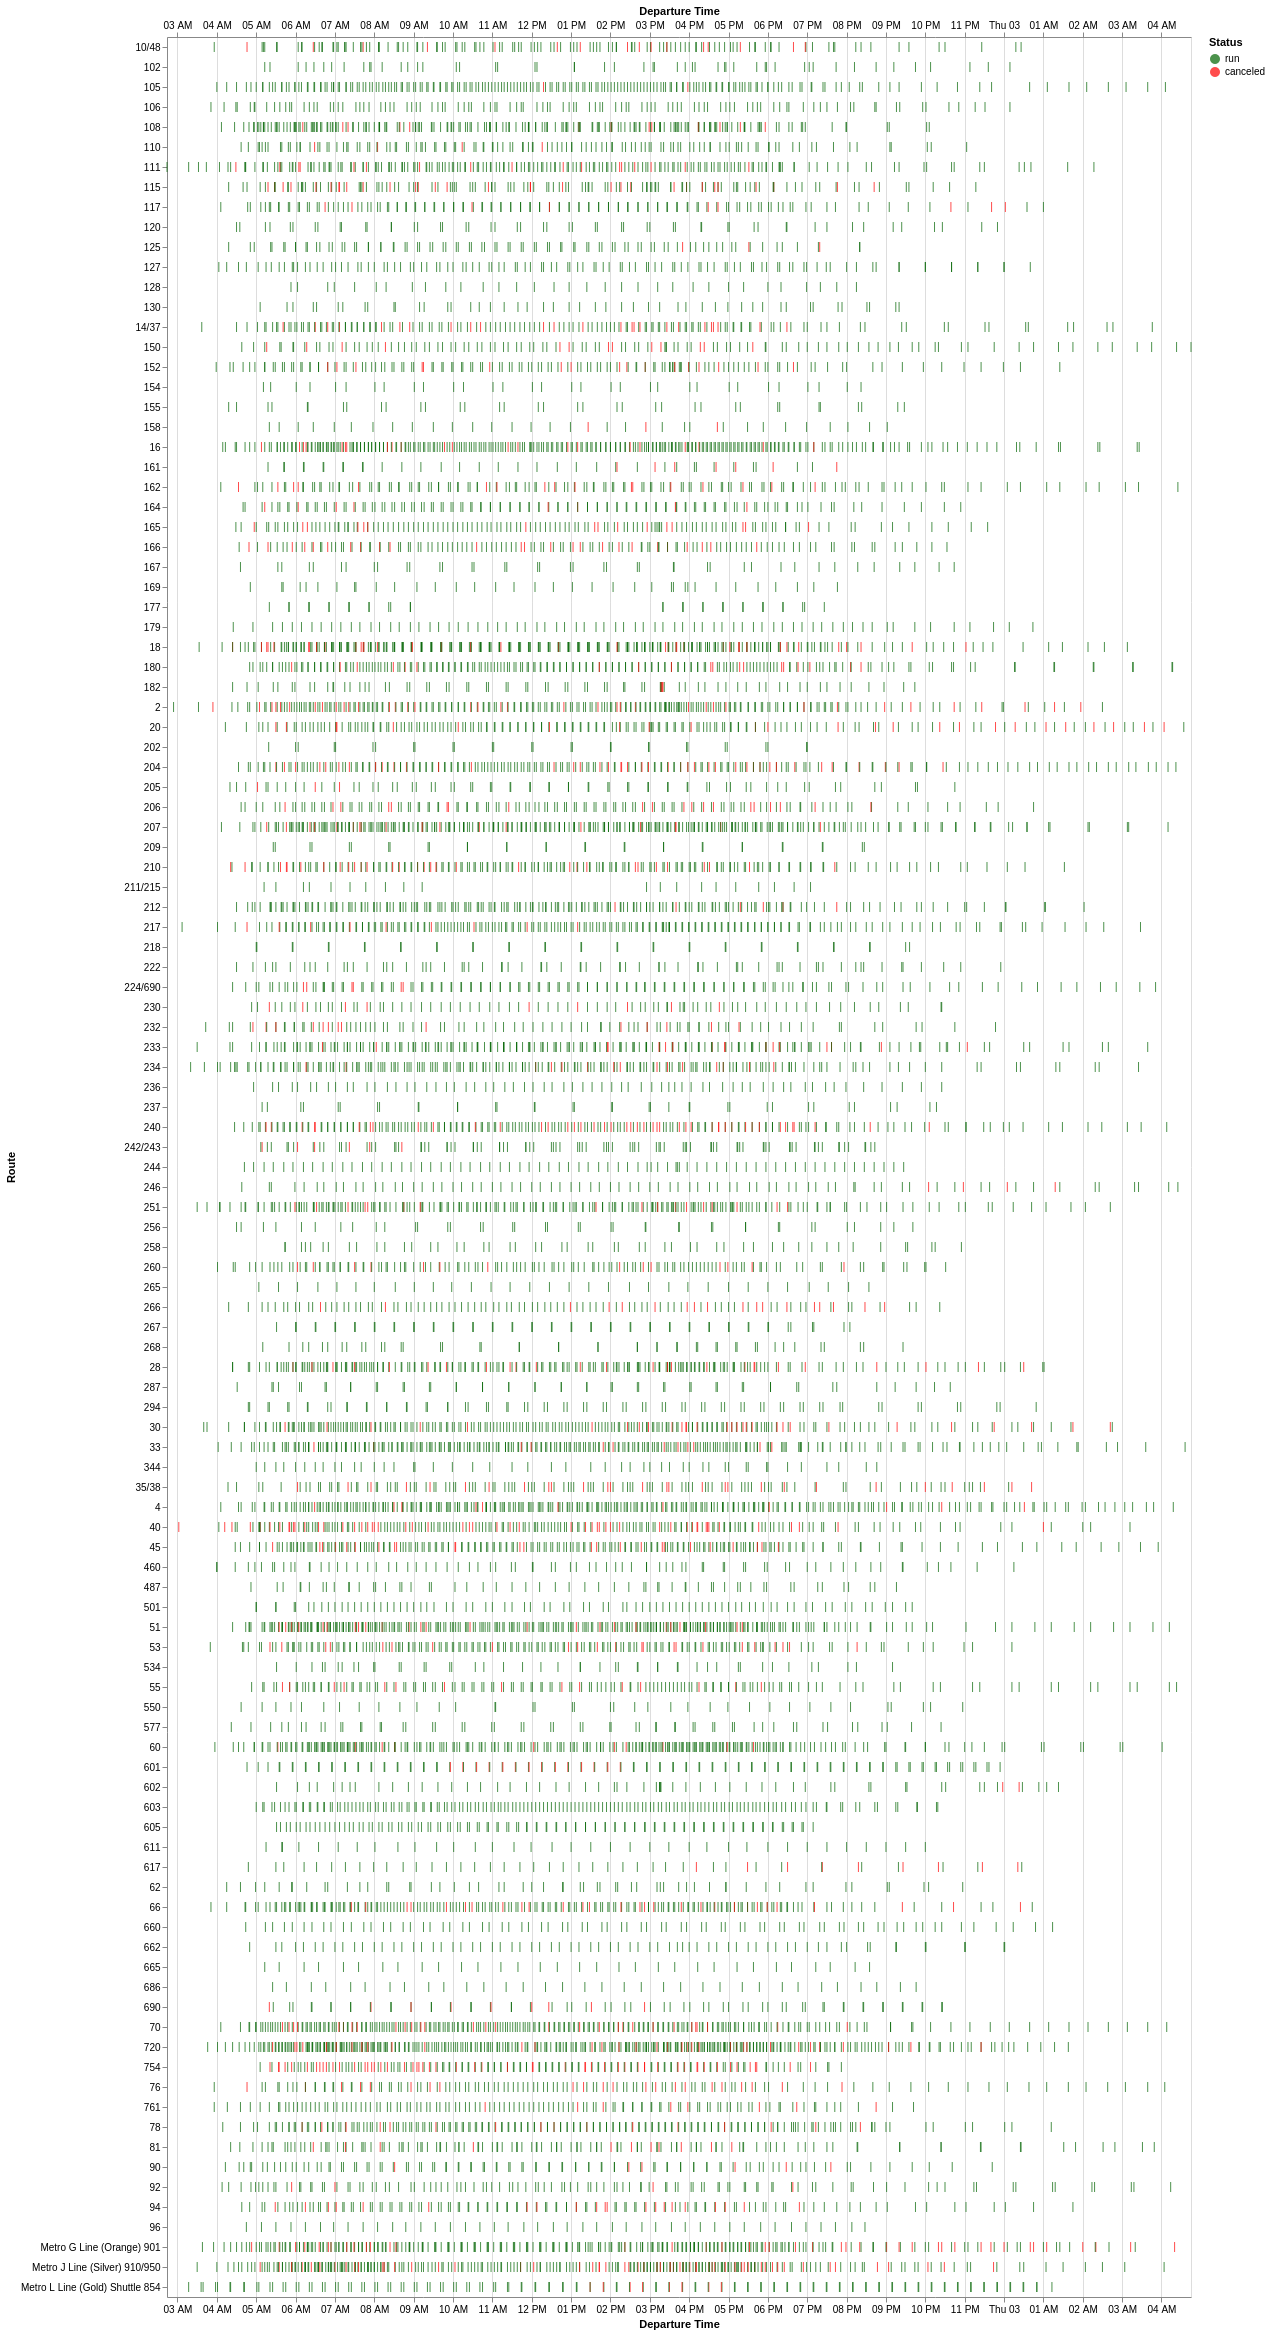

The table this chart was drawn from, first rows:
Route, Service Hours Canceled, Service Hours Run, Trips Canceled, Trips Run, Percent of Service Hours Canceled, Percent of Trips Canceled
754, 2 days 11:28:00, 4 days 21:55:00, 56, 108, 33.52, 34.15
40, 4 days 01:43:00, 12 days 07:22:00, 53, 156, 24.86, 25.36
240, 2 days 12:38:00, 8 days 13:07:00, 45, 162, 22.82, 21.74
115, 2 days 04:58:00, 7 days 15:46:00, 31, 112, 22.37, 21.68
Metro J Line (Silver) 910/950, 2 days 18:09:00, 10 days 15:16:00, 58, 229, 20.58, 20.21
166, 0 days 23:52:00, 3 days 22:53:00, 25, 102, 20.1, 19.69
204, 2 days 06:04:00, 9 days 00:10:00, 42, 172, 20.01, 19.63
266, 1 days 05:37:00, 5 days 10:19:00, 18, 81, 18.52, 18.18
35/38, 0 days 20:29:00, 3 days 22:46:00, 28, 102, 17.77, 21.54
76, 1 days 05:40:00, 5 days 18:35:00, 22, 106, 17.63, 17.19
94, 1 days 07:23:00, 6 days 08:31:00, 21, 107, 17.07, 16.41
161, 0 days 08:13:00, 1 days 16:33:00, 7, 35, 16.85, 16.67
14/37, 1 days 14:39:00, 8 days 01:54:00, 25, 133, 16.62, 15.82
617, 0 days 05:44:00, 1 days 05:51:00, 9, 40, 16.11, 18.37
206, 1 days 01:29:00, 5 days 13:51:00, 20, 109, 15.99, 15.5
210, 1 days 20:26:00, 9 days 22:12:00, 31, 157, 15.72, 16.49
Metro G Line (Orange) 901, 1 days 09:37:00, 7 days 23:20:00, 41, 239, 14.94, 14.64
2, 2 days 14:00:00, 14 days 20:14:00, 38, 206, 14.82, 15.57
66, 1 days 10:26:00, 8 days 11:28:00, 29, 175, 14.47, 14.22
232, 1 days 00:17:00, 6 days 01:58:00, 14, 82, 14.26, 14.58
18, 1 days 21:30:00, 12 days 07:40:00, 39, 249, 13.34, 13.54
10/48, 0 days 23:07:00, 6 days 07:01:00, 16, 118, 13.28, 11.94
30, 1 days 05:14:00, 8 days 00:43:00, 30, 198, 13.17, 13.16
53, 1 days 08:06:00, 8 days 20:54:00, 23, 158, 13.1, 12.71
690, 0 days 07:44:00, 2 days 03:35:00, 9, 61, 13.04, 12.86
20, 1 days 05:06:00, 8 days 03:52:00, 25, 155, 12.94, 13.89
150, 0 days 11:14:00, 3 days 04:16:00, 13, 99, 12.84, 11.61
152, 1 days 00:07:00, 7 days 01:12:00, 17, 122, 12.48, 12.23
601, 0 days 02:55:00, 0 days 20:31:00, 14, 100, 12.45, 12.28
45, 1 days 10:05:00, 10 days 06:29:00, 25, 188, 12.15, 11.74
162, 1 days 00:47:00, 7 days 11:28:00, 17, 126, 12.13, 11.89
165, 0 days 22:43:00, 6 days 21:28:00, 16, 117, 12.07, 12.03
28, 1 days 07:09:00, 9 days 11:42:00, 26, 193, 12.03, 11.87
70, 1 days 19:12:00, 13 days 06:24:00, 30, 225, 11.95, 11.76
230, 0 days 07:49:00, 2 days 15:02:00, 9, 73, 11.03, 10.98
55, 0 days 17:40:00, 6 days 04:27:00, 15, 133, 10.64, 10.14
260, 0 days 23:53:00, 9 days 06:02:00, 14, 126, 9.712, 10.0
720, 1 days 20:30:00, 17 days 12:18:00, 35, 322, 9.574, 9.804
158, 0 days 04:03:00, 1 days 14:41:00, 3, 31, 9.477, 8.824
180, 1 days 02:22:00, 10 days 12:42:00, 19, 186, 9.448, 9.268
111, 1 days 01:44:00, 10 days 22:47:00, 17, 180, 8.919, 8.629
233, 0 days 19:22:00, 8 days 06:41:00, 17, 184, 8.882, 8.458
51, 1 days 06:23:00, 13 days 04:50:00, 25, 275, 8.751, 8.333
81, 0 days 18:21:00, 8 days 05:50:00, 11, 120, 8.488, 8.397
234, 0 days 16:51:00, 8 days 05:49:00, 15, 184, 7.849, 7.538
78, 0 days 15:58:00, 7 days 20:04:00, 16, 175, 7.826, 8.377
16, 0 days 23:06:00, 12 days 07:21:00, 22, 279, 7.254, 7.309
251, 0 days 19:30:00, 10 days 09:47:00, 17, 205, 7.241, 7.658
207, 1 days 00:24:00, 14 days 05:15:00, 19, 273, 6.673, 6.507
117, 0 days 12:39:00, 7 days 10:28:00, 9, 120, 6.619, 6.977
761, 0 days 15:11:00, 8 days 23:44:00, 8, 115, 6.575, 6.504
164, 0 days 11:41:00, 7 days 00:47:00, 8, 117, 6.474, 6.4
108, 0 days 18:36:00, 11 days 18:06:00, 13, 192, 6.186, 6.341
Metro L Line (Gold) Shuttle 854, 0 days 02:08:00, 1 days 08:34:00, 8, 122, 6.148, 6.154
90, 0 days 12:10:00, 7 days 18:37:00, 6, 95, 6.121, 5.941
242/243, 0 days 02:42:00, 1 days 18:01:00, 6, 90, 6.038, 6.25
33, 0 days 18:44:00, 16 days 04:40:00, 12, 248, 4.598, 4.615
92, 0 days 07:58:00, 7 days 07:38:00, 4, 107, 4.339, 3.604
205, 0 days 05:22:00, 5 days 03:59:00, 3, 65, 4.149, 4.412
224/690, 0 days 05:47:00, 5 days 14:51:00, 6, 133, 4.112, 4.317
... 53 more rows
